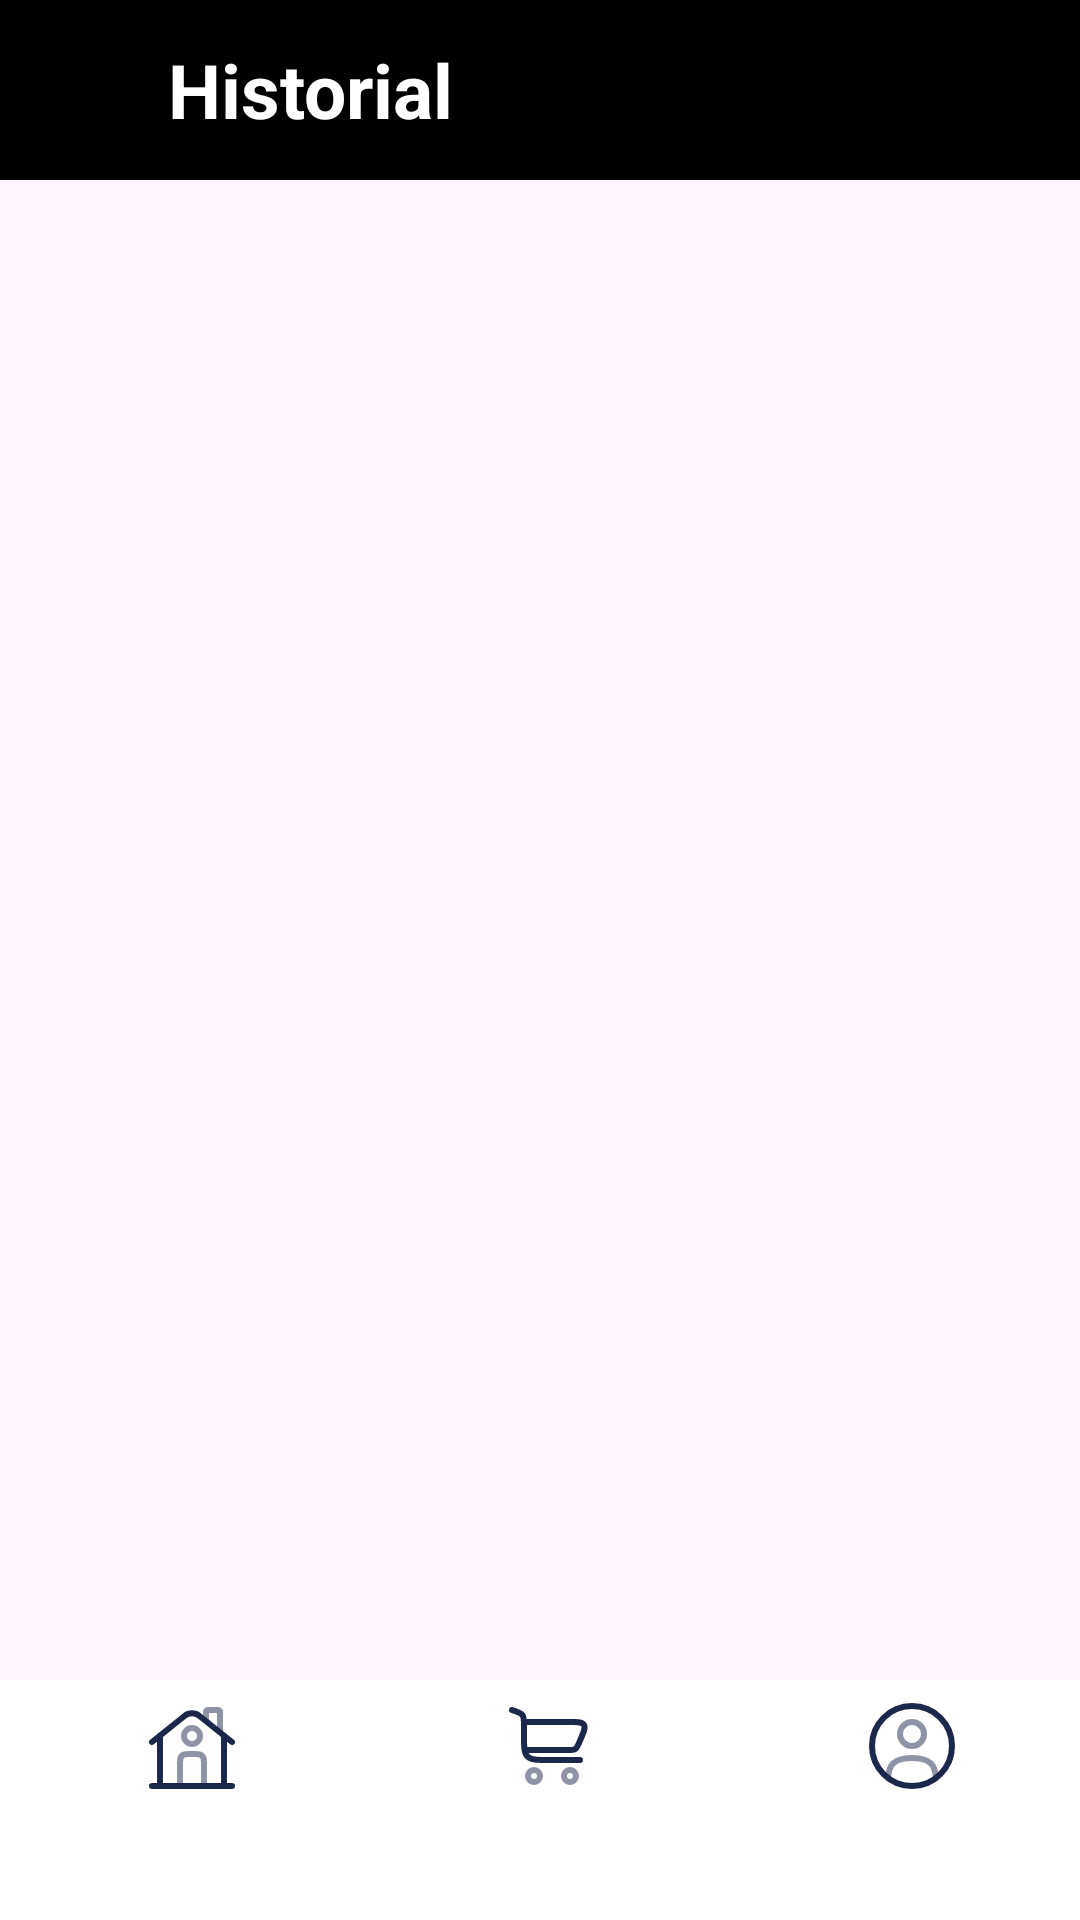

Android layout source for this screen:
<!-- AndroidManifest.xml: application theme Base.Theme.MarketPlace -->
<!-- res/layout/activity_historial_compras.xml -->
<?xml version="1.0" encoding="utf-8"?>
<androidx.drawerlayout.widget.DrawerLayout xmlns:android="http://schemas.android.com/apk/res/android"
    xmlns:app="http://schemas.android.com/apk/res-auto"
    xmlns:tools="http://schemas.android.com/tools"
    android:id="@+id/drawerLayout"
    android:layout_width="match_parent"
    android:layout_height="match_parent"
    tools:context=".HistorialCompras">
    <androidx.constraintlayout.widget.ConstraintLayout
        android:id="@+id/main"
        android:layout_width="match_parent"
        android:layout_height="match_parent">

    <LinearLayout
        android:id="@+id/topBar"
        android:layout_width="0dp"
        android:layout_height="60dp"
        android:orientation="horizontal"
        android:gravity="center_vertical"
        android:background="@color/black"
        android:paddingStart="16dp"
        android:paddingEnd="16dp"
        app:layout_constraintTop_toTopOf="parent"
        app:layout_constraintStart_toStartOf="parent"
        app:layout_constraintEnd_toEndOf="parent">

        <ImageView
            android:id="@+id/Menu"
            android:layout_width="24dp"
            android:layout_height="24dp"
            android:src="@drawable/treslineas" />

        <TextView
            android:id="@+id/MarcoNegro"
            android:layout_width="wrap_content"
            android:layout_height="wrap_content"
            android:layout_marginStart="16dp"
            android:text="@string/historialproducto"
            android:textSize="25sp"
            android:textStyle="bold"
            android:textColor="@color/white" />
    </LinearLayout>

    <androidx.recyclerview.widget.RecyclerView
        android:id="@+id/rvCompras"
        android:layout_width="0dp"
        android:layout_height="0dp"
        android:padding="14dp"
        app:layout_constraintTop_toBottomOf="@id/topBar"
        app:layout_constraintBottom_toTopOf="@id/BotonesAbajo"
        app:layout_constraintStart_toStartOf="parent"
        app:layout_constraintEnd_toEndOf="parent" />

    <LinearLayout
        android:id="@+id/BotonesAbajo"
        style="?android:attr/buttonBarStyle"
        android:layout_width="0dp"
        android:layout_height="80dp"
        android:orientation="horizontal"
        android:background="@color/white"
        app:layout_constraintBottom_toBottomOf="parent"
        app:layout_constraintStart_toStartOf="parent"
        app:layout_constraintEnd_toEndOf="parent">

        <Button
            android:id="@+id/btnCasa"
            style="?android:attr/buttonBarButtonStyle"
            android:layout_width="0dp"
            android:layout_height="wrap_content"
            android:layout_weight="1"
            android:background="@android:color/transparent"
            android:drawableTop="@drawable/casita" />

        <Button
            android:id="@+id/btnCarrito"
            style="?android:attr/buttonBarButtonStyle"
            android:layout_width="0dp"
            android:layout_height="wrap_content"
            android:layout_weight="1"
            android:background="@android:color/transparent"
            android:drawableTop="@drawable/carrito1" />

        <Button
            android:id="@+id/btnPerfil"
            style="?android:attr/buttonBarButtonStyle"
            android:layout_width="0dp"
            android:layout_height="wrap_content"
            android:layout_weight="1"
            android:background="@android:color/transparent"
            android:drawableTop="@drawable/foto_perfil" />
    </LinearLayout>

</androidx.constraintlayout.widget.ConstraintLayout>
    <com.google.android.material.navigation.NavigationView
        android:id="@+id/navView"
        android:layout_width="280dp"
        android:layout_height="match_parent"
        android:layout_gravity="start"
        app:menu="@menu/menu_dashboard" />

</androidx.drawerlayout.widget.DrawerLayout>
<!-- resources referenced by this layout -->
<resources>
  <color name="black">#FF000000</color>
  <color name="white">#FFFFFFFF</color>
  <!-- drawable carrito1 (drawable) -->
  <vector xmlns:android="http://schemas.android.com/apk/res/android" android:height="32dp" android:viewportHeight="24" android:viewportWidth="24" android:width="32dp">
        
      <path android:fillColor="#00000000" android:pathData="M2,3L2.265,3.088C3.585,3.528 4.245,3.748 4.622,4.272C5,4.796 5,5.492 5,6.883V9.5C5,12.328 5,13.743 5.879,14.621C6.757,15.5 8.172,15.5 11,15.5H19" android:strokeColor="#1C274C" android:strokeLineCap="round" android:strokeWidth="1.5"/>
        
      <path android:fillAlpha="0.5" android:fillColor="#00000000" android:pathData="M7.5,18C8.328,18 9,18.672 9,19.5C9,20.328 8.328,21 7.5,21C6.672,21 6,20.328 6,19.5C6,18.672 6.672,18 7.5,18Z" android:strokeAlpha="0.5" android:strokeColor="#1C274C" android:strokeWidth="1.5"/>
        
      <path android:fillAlpha="0.5" android:fillColor="#00000000" android:pathData="M16.5,18C17.328,18 18,18.672 18,19.5C18,20.329 17.328,21 16.5,21C15.672,21 15,20.329 15,19.5C15,18.672 15.672,18 16.5,18Z" android:strokeAlpha="0.5" android:strokeColor="#1C274C" android:strokeWidth="1.5"/>
        
      <path android:fillColor="#00000000" android:pathData="M5,6H16.45C18.505,6 19.533,6 19.978,6.674C20.422,7.349 20.017,8.293 19.208,10.182L18.779,11.182C18.401,12.064 18.212,12.505 17.837,12.752C17.461,13 16.981,13 16.022,13H5" android:strokeColor="#1C274C" android:strokeWidth="1.5"/>
      
  </vector>
  <!-- drawable foto_perfil (drawable) -->
  <vector xmlns:android="http://schemas.android.com/apk/res/android"
      android:width="32dp"
      android:height="32dp"
      android:viewportWidth="24"
      android:viewportHeight="24">
    <path
        android:pathData="M12,9m-3,0a3,3 0,1 1,6 0a3,3 0,1 1,-6 0"
        android:strokeAlpha="0.5"
        android:strokeWidth="1.5"
        android:fillColor="#00000000"
        android:strokeColor="#1C274C"
        android:fillAlpha="0.5"/>
    <path
        android:pathData="M12,12m-10,0a10,10 0,1 1,20 0a10,10 0,1 1,-20 0"
        android:strokeWidth="1.5"
        android:fillColor="#00000000"
        android:strokeColor="#1C274C"/>
    <path
        android:pathData="M17.969,20C17.81,17.108 16.925,15 12,15C7.075,15 6.19,17.108 6.031,20"
        android:strokeAlpha="0.5"
        android:strokeWidth="1.5"
        android:fillColor="#00000000"
        android:strokeColor="#1C274C"
        android:fillAlpha="0.5"
        android:strokeLineCap="round"/>
  </vector>
  <string name="historialproducto"> Historial</string>
  <style name="Base.Theme.MarketPlace" parent="Theme.Material3.DayNight.NoActionBar">
          
          
      <item name="colorPrimary">@color/black</item>
      <item name="colorOnPrimary">@color/white</item>
      <item name="android:statusBarColor">@color/white</item>
      <item name="android:navigationBarColor">@color/black</item>
  </style>
</resources>
